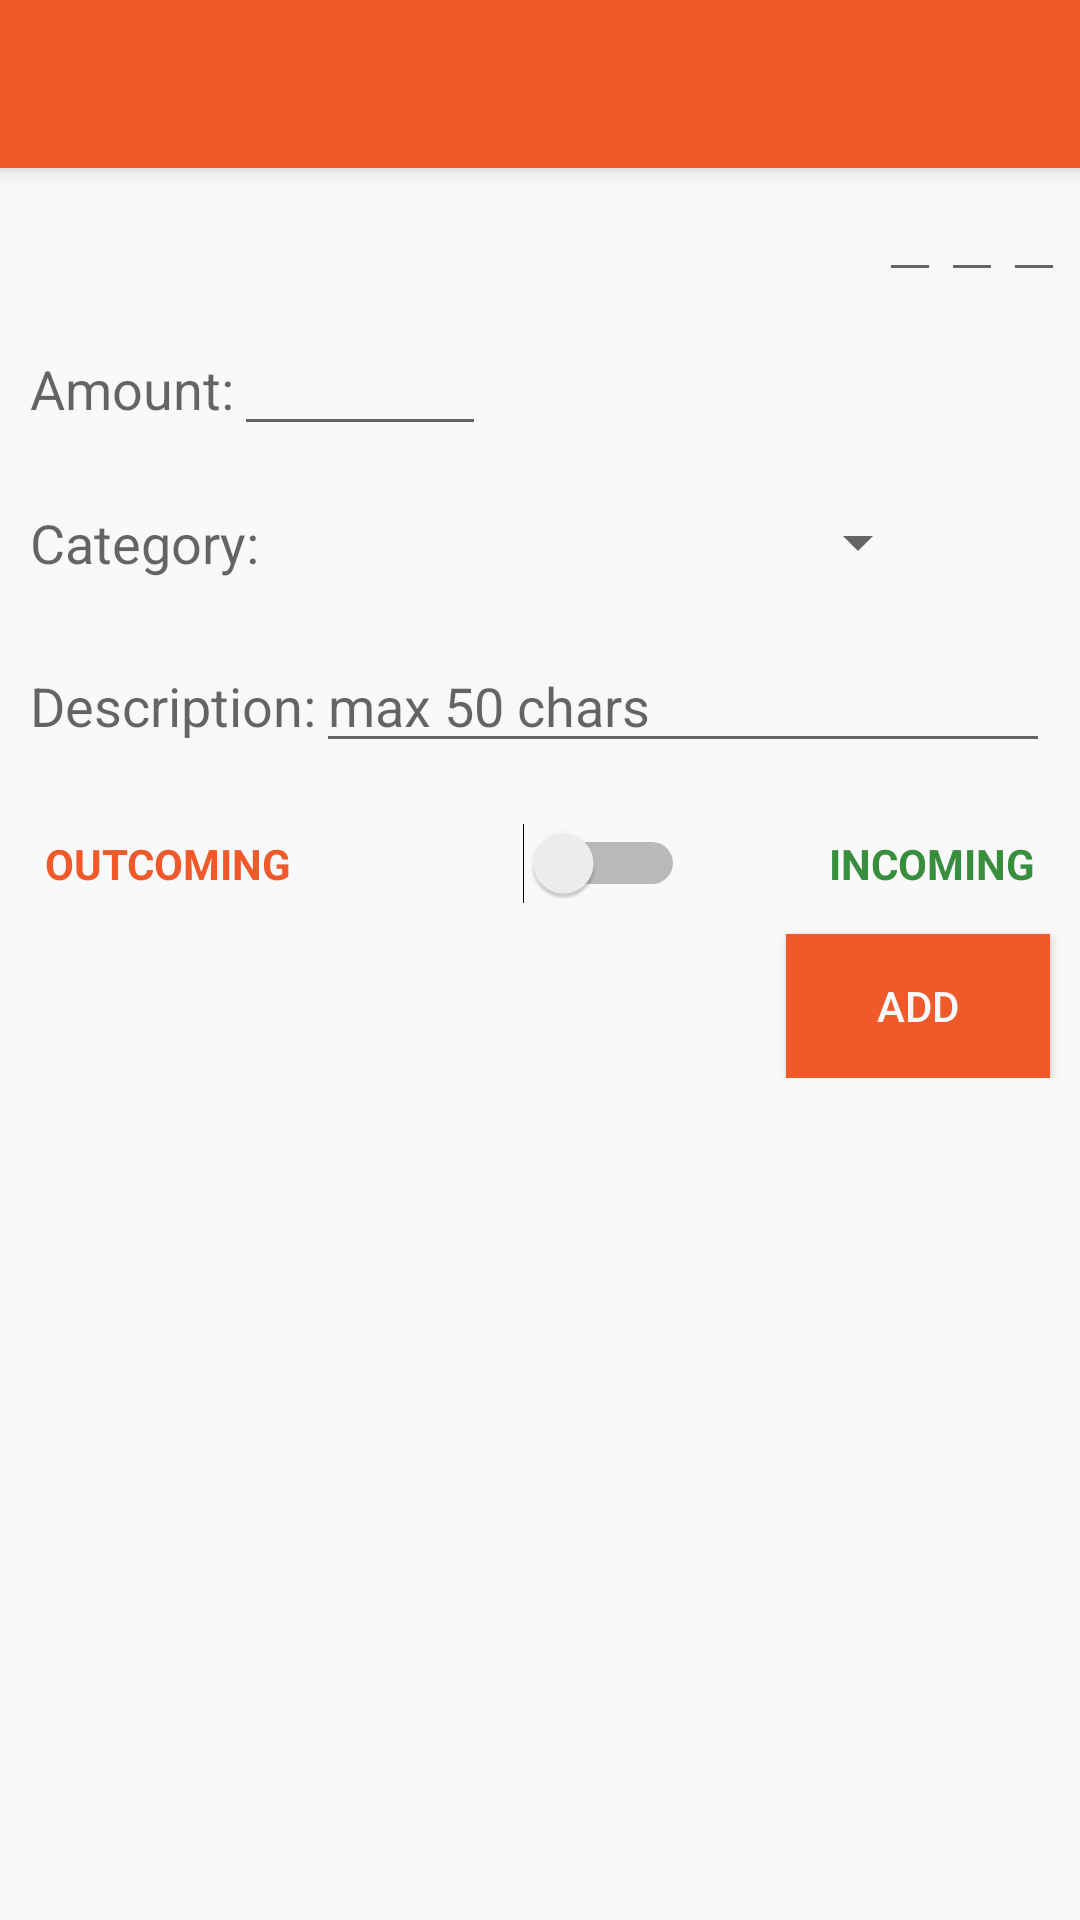

The Android layout XML behind this screen, and the referenced resources:
<!-- AndroidManifest.xml: application theme AppTheme -->
<!-- res/layout/activity_add.xml -->
<LinearLayout xmlns:android="http://schemas.android.com/apk/res/android"
    xmlns:tools="http://schemas.android.com/tools" android:layout_width="match_parent"
    android:layout_height="match_parent"
    android:orientation="vertical"
    tools:context="trees.money_calendar.com.moneycalander.AddActivity">

   <include layout="@layout/tool_bar"
       android:layout_height="wrap_content"
       android:layout_width="match_parent"
        />


    <ScrollView
        android:layout_height="match_parent"
        android:layout_width="match_parent"
        android:background="@color/materialWhite"
        >

        <LinearLayout
            android:focusable="true"
            android:focusableInTouchMode="true"
            android:layout_width="match_parent" android:layout_height="match_parent"
            android:orientation="vertical"
            android:background="@color/materialWhite"
            >


            <LinearLayout
                android:layout_width="match_parent"
                android:gravity="right"
                android:orientation="horizontal"
                android:layout_marginRight="5dp"

                android:layout_height="wrap_content">

                <EditText
                    android:layout_width="wrap_content"
                    android:layout_height="wrap_content"
                    android:inputType="number"
                    android:maxLength="4"
                    android:text=""
                    android:id="@+id/addYear"
                    />

                <EditText
                    android:layout_width="wrap_content"
                    android:layout_height="wrap_content"
                    android:inputType="number"
                    android:text=""
                    android:maxLength="2"
                    android:id="@+id/addMonth"
                    />

                <EditText
                    android:layout_width="wrap_content"
                    android:layout_height="wrap_content"
                    android:inputType="number"
                    android:text=""
                    android:maxLength="2"
                    android:id="@+id/addDay"
                    />


            </LinearLayout>

            <LinearLayout
                android:layout_width="match_parent"
                android:layout_margin="10dp"
                android:layout_height="wrap_content">

                <TextView
                    android:layout_width="wrap_content"
                    android:layout_height="wrap_content"
                    android:textAppearance="?android:attr/textAppearanceMedium"
                    android:text="Amount:"
                    />

                <EditText
                    android:layout_width="wrap_content"

                    android:layout_height="wrap_content"
                    android:inputType="number"
                    android:ems="4"
                    android:id="@+id/addAmount"
                    />
            </LinearLayout>


            <LinearLayout
                android:layout_margin="10dp"
                android:layout_width="match_parent"
                android:orientation="horizontal"
                android:layout_height="wrap_content"
                >

                <TextView
                    android:layout_width="wrap_content"
                    android:layout_height="wrap_content"
                    android:textAppearance="?android:attr/textAppearanceMedium"
                    android:text="Category:"/>

                <Spinner
                    android:id="@+id/spinnerCategory"
                    android:layout_width="match_parent"
                    android:layout_marginRight="40dp"
                    android:layout_height="wrap_content"/>


            </LinearLayout>


            <LinearLayout
                android:layout_margin="10dp"
                android:layout_width="match_parent"
                android:layout_height="wrap_content">

                <TextView
                    android:layout_width="wrap_content"
                    android:layout_height="wrap_content"
                    android:textAppearance="?android:attr/textAppearanceMedium"
                    android:text="Description:"
                    />

                <EditText
                    android:layout_width="match_parent"
                    android:layout_height="wrap_content"
                    android:inputType="text"
                    android:maxLength="50"
                    android:hint="max 50 chars"
                    android:id="@+id/addDescription"

                    />
            </LinearLayout>

            <LinearLayout
                android:layout_margin="10dp"
                android:layout_width="match_parent"
                android:orientation="horizontal"
                android:layout_height="wrap_content">

                <TextView
                    android:layout_width="0dp"
                    android:textStyle="bold"
                    android:layout_height="wrap_content"
                    android:text="OUTCOMING"
                    android:textColor="@color/primaryColor"
                    android:gravity="left"
                    android:layout_marginLeft="5dp"
                    android:layout_weight="1"

                    />

                <Switch
                    android:layout_width="0dp"
                    android:layout_height="25dp"
                    android:switchPadding="20dp"
                    android:gravity="center"
                    android:switchMinWidth="40dp"
                    android:layout_weight="1"
                    android:id="@+id/addSwitch" />

                <TextView
                    android:layout_width="10dp"
                    android:textStyle="bold"
                    android:layout_height="wrap_content"
                    android:text="INCOMING"
                    android:gravity="right"
                    android:textColor="@color/flowIn"
                    android:layout_marginRight="5dp"
                    android:layout_weight="1"

                    />
            </LinearLayout>

            <Button
                android:id="@+id/addButton"
                android:layout_width="wrap_content"
                android:layout_height="wrap_content"
                android:text="ADD"
                android:textColor="@color/materialWhite"
                android:background="@color/primaryColor"
                android:elevation="@dimen/elevation_high"
                android:layout_marginRight="10dp"
                android:layout_gravity="right"/>


        </LinearLayout>

    </ScrollView>
</LinearLayout>
<!-- res/layout/tool_bar.xml (included above) -->
<?xml version="1.0" encoding="utf-8"?>
<android.support.v7.widget.Toolbar xmlns:android="http://schemas.android.com/apk/res/android"
    xmlns:app="http://schemas.android.com/apk/res-auto"
    android:id="@+id/tool_bar"
    android:layout_width="match_parent"
    android:layout_height="60dp"
    android:gravity="center"
    android:elevation="5dp"
    android:background="@color/primaryColor"
    app:theme="@style/MyAppBarTheme"
    >

</android.support.v7.widget.Toolbar>
<!-- resources referenced by this layout -->
<resources>
  <color name="flowIn">#388E3C</color>
  <color name="materialWhite">#fff9f9f9</color>
  <color name="primaryColor">#fff0592a</color>
  <dimen name="elevation_high">15dp</dimen>
  <style name="MyAppBarTheme" parent="ThemeOverlay.AppCompat.Light">
  
          <item name="android:textColorPrimary">#FFFFFF</item>
          <item name="android:textColorSecondary">#FFFFFF</item>
  
      </style>
  <style name="AppTheme" parent="AppBaseTheme">
          
      </style>
  <style name="AppBaseTheme" parent="Theme.AppCompat.Light.NoActionBar">
          <item name="colorPrimary">@color/primaryColor</item>
          <item name="colorPrimaryDark">@color/primaryCOlorDark</item>
          <item name="colorAccent">@color/accentColor</item>
          <item name="android:textColorPrimary">@color/primaryText</item>
  
  
      </style>
  <color name="primaryCOlorDark">#ffb0411f</color>
  <color name="accentColor">#388E3C</color>
  <color name="primaryText">#212121</color>
</resources>
